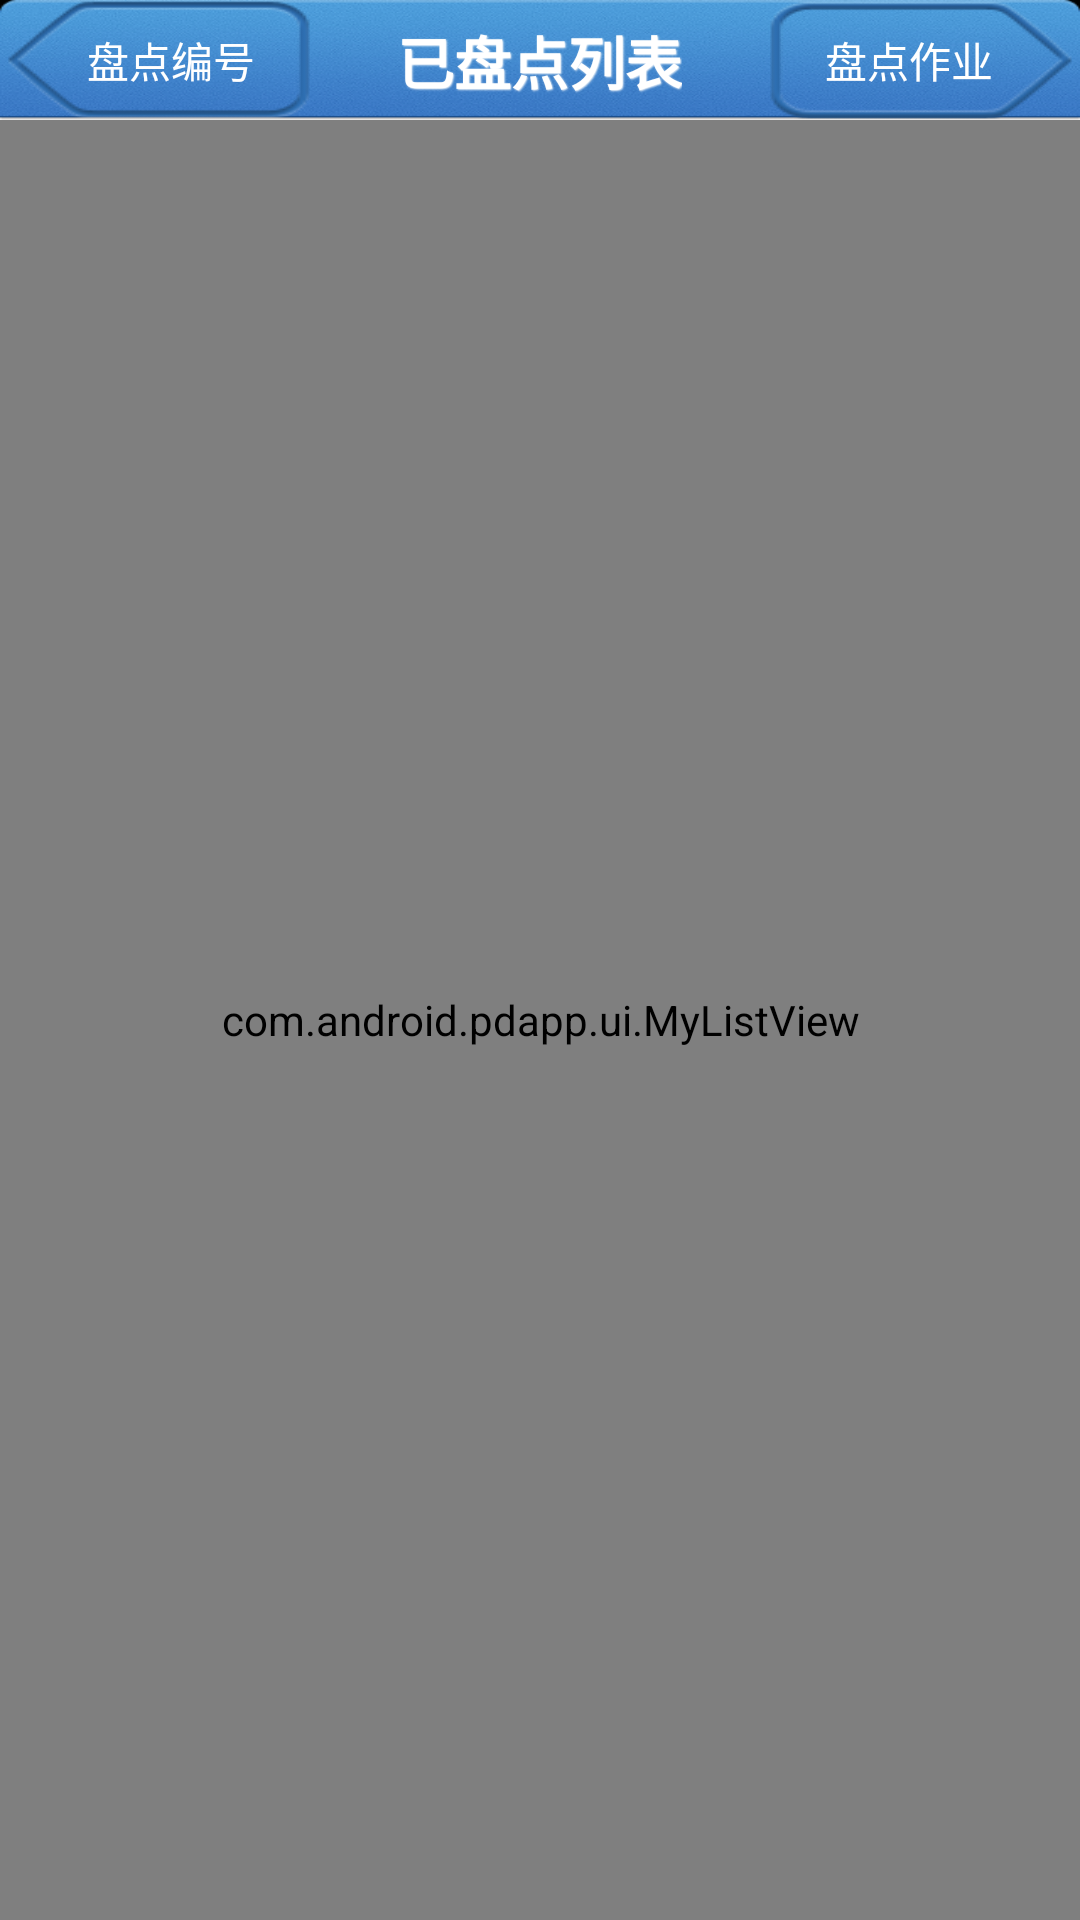

Reconstruct the res/layout file that produces this screen, plus the resources it refers to.
<!-- AndroidManifest.xml: application theme AppTheme -->
<!-- res/layout/home.xml -->
<?xml version="1.0" encoding="utf-8"?>
<LinearLayout xmlns:android="http://schemas.android.com/apk/res/android"
    android:layout_width="match_parent"
    android:layout_height="match_parent"
    android:orientation="vertical" >

    

    <include
        android:id="@+id/head_pmp"
        layout="@layout/home_header" />
    

    <LinearLayout
        android:layout_width="match_parent"
        android:layout_height="match_parent"
        android:orientation="vertical" >

        <include
            android:id="@+id/content_pmp"
            layout="@layout/mxlist" />

    </LinearLayout>

</LinearLayout>
<!-- res/layout/home_header.xml (included above) -->
<?xml version="1.0" encoding="utf-8"?>
<RelativeLayout xmlns:android="http://schemas.android.com/apk/res/android"
    android:layout_width="fill_parent"
    android:layout_height="40dip"
    android:background="@drawable/head_background"
     >

    <ImageButton 
        android:id = "@+id/pmk_add"
        android:layout_width="wrap_content"
		android:layout_height="wrap_content"
		android:layout_centerVertical="true"
		android:layout_marginLeft="2.0dip"
		android:background="@drawable/left"
        />
    
    <TextView
        android:id="@+id/pmk_add_tv"
        android:layout_width="wrap_content"
        android:layout_height="wrap_content"
        android:layout_centerVertical="true"
        android:layout_alignRight="@+id/pmk_add"
        android:layout_marginRight="19.0sp"
        android:text="@string/pmk_add"
        android:textColor="@color/white"
        ></TextView>
	
    
    <TextView
        android:id="@+id/head_title"
        style="@style/home_head_title"
        android:layout_centerHorizontal="true"
        android:layout_centerVertical="true"
        android:text="@string/home_title" />
    
    <ImageButton
    	android:id="@+id/head_add"
  		android:layout_width="wrap_content"
		android:layout_height="wrap_content"
		android:layout_centerVertical="true"
		android:layout_alignParentRight="true"
		android:layout_marginRight="2.0dip"
		android:background="@drawable/right"
		/>
    
    <TextView
        android:id="@+id/pmp_add_tv"
        android:layout_width="wrap_content"
        android:layout_height="wrap_content"
        android:layout_centerVertical="true"
        android:layout_alignLeft="@+id/head_add"
        android:layout_marginLeft="19.0sp"
        android:text="@string/pmp_add"
        android:textColor="@color/white"
        ></TextView>

    

</RelativeLayout>
<!-- res/layout/mxlist.xml (included above) -->
<?xml version="1.0" encoding="utf-8"?>

<LinearLayout xmlns:android="http://schemas.android.com/apk/res/android"
    android:layout_width="fill_parent"
    android:layout_height="fill_parent"
    android:orientation="vertical" >


    <com.android.pdapp.ui.MyListView
        android:id="@+id/mxListView"
        android:layout_width="fill_parent"
        android:layout_height="fill_parent"
        android:cacheColorHint="@android:color/transparent"
        style="@style/widget_listview"
         >
	</com.android.pdapp.ui.MyListView>

</LinearLayout>
<!-- resources referenced by this layout -->
<resources>
  <color name="white">#FFFFFF</color>
  <!-- drawable head_background: png bitmap (drawable-xhdpi, 69351 bytes) -->
  <!-- drawable left: png bitmap (drawable, 47102 bytes) -->
  <!-- drawable right: png bitmap (drawable, 47413 bytes) -->
  <string name="home_title">已盘点列表</string>
  <string name="pmk_add">盘点编号</string>
  <string name="pmp_add">盘点作业</string>
  <style name="home_head_title">
  	    <item name="android:layout_width">wrap_content</item>
  		<item name="android:layout_height">wrap_content</item>
  		<item name="android:textSize">@dimen/text_size_19</item>
  		<item name="android:textColor">@color/head_text</item>
  		<item name="android:textStyle">bold</item>
  		<item name="android:shadowColor">#ffffffff</item>
  		<item name="android:shadowDx">1</item>
  		<item name="android:shadowDy">1</item>
  		<item name="android:shadowRadius">1</item>
  	</style>
  <style name="widget_listview">
          <item name="android:layout_width">fill_parent</item>
     		<item name="android:layout_height">fill_parent</item>
         	<item name="android:layout_weight">1</item>      	
         	<item name="android:listSelector">@drawable/listview_item_selector</item>
         	<item name="android:divider">@drawable/listview_divider_line</item>
         	<item name="android:dividerHeight">1.0dip</item>
         	<item name="android:fadingEdge">none</item>
         	<item name="android:scrollingCache">false</item>
      </style>
  <style name="AppTheme" parent="AppBaseTheme">
          
      </style>
  <dimen name="text_size_19">19.0dip</dimen>
  <color name="head_text">#FFFFFF</color>
  <!-- drawable listview_item_selector (drawable) -->
  <?xml version="1.0" encoding="utf-8"?>
  <selector xmlns:android="http://schemas.android.com/apk/res/android" >
      <item android:state_selected="true" android:state_focused="true" android:drawable="@drawable/listview_item_selector_bg">
          
          
      </item>
  
  </selector>
  <style name="AppBaseTheme" parent="android:Theme.Light">
          
      </style>
</resources>
